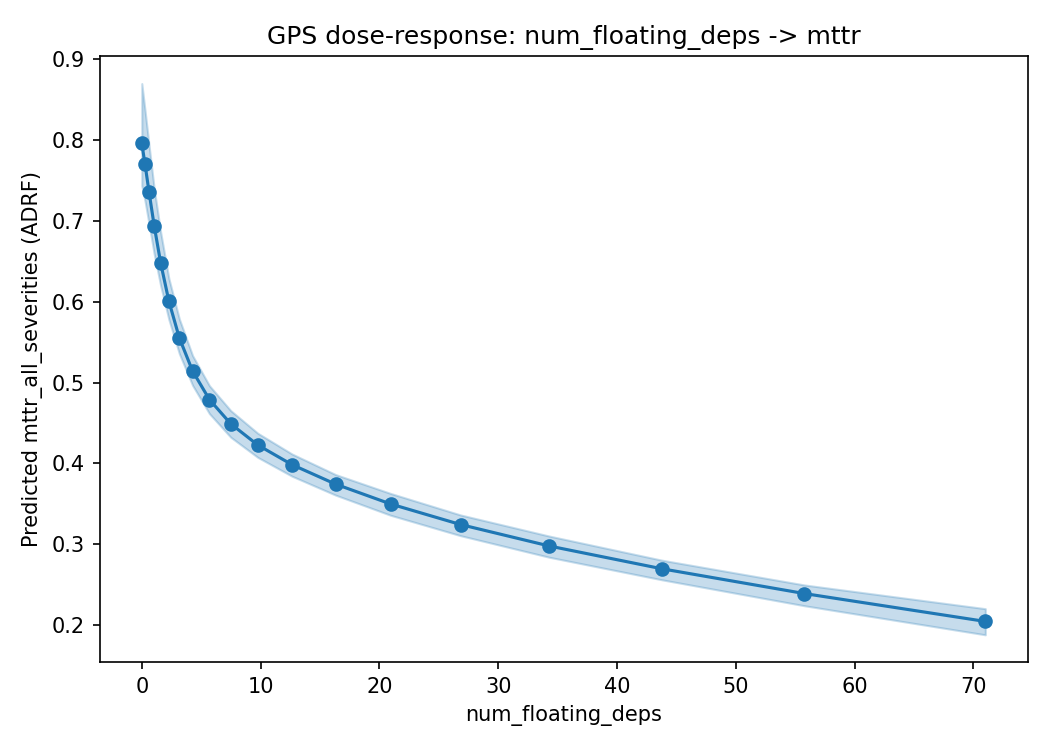

The file beside this chart, header and first rows:
dose, mu, ci_lower, ci_upper
0.0, 0.7956, 0.7433, 0.8695
0.2682, 0.77, 0.7246, 0.8366
0.6083, 0.7356, 0.6961, 0.7934
1.04, 0.694, 0.6591, 0.74
1.587, 0.6478, 0.6197, 0.6859
2.28, 0.6004, 0.5778, 0.6285
3.16, 0.555, 0.5356, 0.5785
4.276, 0.5142, 0.4964, 0.5332
5.691, 0.4789, 0.4615, 0.4961
7.485, 0.449, 0.4324, 0.4653
9.761, 0.4227, 0.4075, 0.4373
12.65, 0.3984, 0.3842, 0.4116
16.31, 0.3744, 0.3608, 0.3862
20.95, 0.3498, 0.3359, 0.3628
26.84, 0.3244, 0.3107, 0.3363
34.3, 0.2979, 0.284, 0.3102
43.77, 0.2698, 0.2562, 0.2804
55.77, 0.2391, 0.2241, 0.2497
71.0, 0.2047, 0.1881, 0.2204
